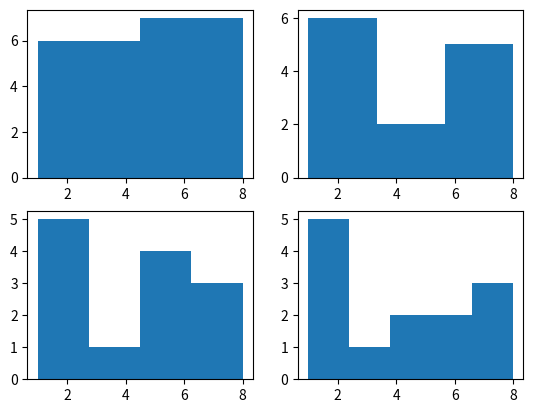

Reproduce this figure in Python.
from functools import reduce
from matplotlib import pyplot as plt
from math import ceil
# 6
# a) 
def tracar_subgrafico(graf, numero_linhas, numero_col, numero_graf):
    plt.subplot(numero_linhas,numero_col, numero_graf)
    plt.plot(graf[0],graf[1])

# b)

def tracar_subgraficos(lista_grafs, numero_linhas):
    n=0
    numero_colunas = math.ceil(len(lista_grafs)/numero_linhas)
    for graf in lista_grafs:
        tracar_subgrafico(graf, numero_linhas, numero_colunas, n+1)
        n+=1
    plt.show()

# c)
def tracar_subgraficos_sqrt(lis):
   tracar_subgraficos(lis,round(math.sqrt(len(lis))))
   
### 7
def tracar_graficos_personalizados(lista_graf, lista_form):
   list(map(lambda graf, form : plt.plot(graf[0],graf[1],form), lista_graf, lista_form))
   plt.show()
   
def mediaLista(lst):
    return sum(lst) / len(lst)

def transposta(lista_de_listas):
    """
    A solução preferida.
    
    >>> transposta([[0.0, 0.0], [1.0, 2.0], [2.0, 4.0], [3.0, 6.0], [4.0, 8.0], [5.0, 10.0]])
    [[0.0, 1.0, 2.0, 3.0, 4.0, 5.0], [0.0, 2.0, 4.0, 6.0, 8.0, 10.0]]
    >>> transposta([['0', '0'], ['1', '2'], ['2', '4'], ['3', '6'], ['4', '8'], ['5', '10']])
    [['0', '1', '2', '3', '4', '5'], ['0', '2', '4', '6', '8', '10']]
    """
    linhas = len(lista_de_listas)
    colunas = len(lista_de_listas[0])
    # linha varia mais rapidamente que coluna
    return [ [lista_de_listas[linha][coluna] for linha in range(linhas)]
                for coluna in range(colunas) ]

# 9
# a
def grafico_media(lst):
    abcissas = lst[0][0]
    ordenadas = list(map(lambda el: el[1], lst))
    #return (abcissas, list(map(lambda i: mediaLista([ordenadas[j][i] for j in range(len(ordenadas))]), range(len(ordenadas[0])))))
    return (abcissas, list(map(mediaLista, transposta(ordenadas))))

def tracar_com_media(lista_graficos):
    grafico_medias = grafico_media(lista_graficos)
    formatar = ['go--']*len(lista_graficos) +['ro-']
    tracar_graficos_personalizados(lista_graficos + [grafico_medias], formatar)

# tracar_com_media([constante, logaritmico,linear, loglinear, quadratico, exponencial])

# baixo = 0.1
# alto = 20.0
# constante = graficos(lambda x: 10.0, baixo= baixo, alto=alto)
# logaritmico = graficos(lambda x: math.log(x), baixo=baixo, alto=alto)
# linear = graficos(lambda x: x, baixo=baixo, alto=alto)
# loglinear = graficos(lambda x: x*math.log(x), baixo=baixo, alto=alto)
# quadratico = graficos(lambda x: x*x, baixo= baixo, alto=alto)
# exponencial = graficos(lambda x: 2**x, baixo= baixo, alto=alto)

# tracar_subgraficos_sqrt([constante, logaritmico, linear, loglinear, quadratico, exponencial],2)

#12 - Defina uma função grafico_barras que, dada um dicionário, apresente um gráfico de barras no qual os nomes das barras correspondem às chaves do dicionário e as alturas das barras correspondem aos respetivos valores. Defina a função de modo a que, para o dicionário abaixo seja apresentado um gráfico do tipo também abaixo:
precipitacao = {'jan': 118, 'fev': 98, 'mar': 61, 'abr': 80, 'mai': 70, 'jun': 18, 'jul': 17, 'ago':17, 'set': 42, 'out': 97, 'nov': 110, 'dez':143}
# Sugestões. Comece por programar a função unzip que, dada um dicionário, devolve um par de listas com as chaves e os valores respetivamente. Por exemplo
"""
>>> unzip ({'jan': 118, 'fev': 98, 'mar': 61})
(['jan', 'fev', 'mar'], [118, 98, 61])
"""
# Utilize a função pyplot.xticks(posição_das_etiquetas, etiquetas). Os parâmetros são duas listas que devem ter o mesmo comprimento. O primeiro parâmetro dá as posições em torno das quais o texto da etiqueta é centrado.
unzipdic = lambda dic: (dic.keys(), dic.values())
def prob12(dic):
    unzipped = unzipdic(dic)
    plt.bar(unzipped[0], unzipped[1])
    plt.show()
    """
    etiquetas, ordenadas = unzip(dic)
    abcissas = list(range(0,len(ordenadas)))
    plt.bar(abcissas, ordenadas)
    plt.xticks(abcissas, etiquetas)
    plt.show() 
    """
# prob12(precipitacao)

#13 - A função pyplot.hist(valores, num_classes) permite representar um conjunto de valores sob a forma de um histograma como número de classes dado. Por exemplo, o código Python abaixo deve imprimir o gráfico na figura também abaixo
"""
>>> dados = [1, 1, 1, 3, 2, 5, 1, 5, 6, 6, 7, 8, 8]
>>> pyplot.hist(dados, 3)
"""
# Defina uma função histogramas_classes que permita mostrar várias representações em histograma de um mesmo conjunto de valores, considerando um número variável de classes. A função recebe dois argumentos: a lista de valores para construir o histograma e uma lista de inteiros. Cada inteiro na segunda lista representa um número de classes. A função apresenta tantos histogramas quantos os elementos desta segunda lista. Defina a função de modo a que:
# a) Cada histograma seja apresentado numa figura independente.
def prob13a(vals, ints):
    for elems in ints:
        plt.hist(vals, elems)
    plt.show()
# b) Os histogramas apareçam todos numa mesma figura, havendo, no máximo, 2 por coluna. Utilize a função pyplot.subplot e as ideias do exercício 6. Por exemplo, o código seguinte deverá mostrar a figura apresentada
def prob13b(vals, ints):
    lins = ceil(len(ints)/2)
    for idx, elems in enumerate(ints):
        plt.subplot(lins, 2, idx+1)
        plt.hist(vals, elems)
    plt.show()

dados = [1, 1, 1, 3, 2, 5, 1, 5, 6, 6, 7, 8, 8]
prob13b(dados, [2, 3, 4, 5])

#14 - Escreva uma função traca_frequencias(nome_ficheiro) que lê um ficheiro de texto e apresenta um gráfico de barras com as frequências de cada letra no texto. Para simplificar, considere apenas letras minúsculas abc...xyz e ignore pontuação e acentuação.
# Sugestões. Utilize um dicionário em que as chaves correspondem às vinte e seis letras do alfabeto, e os valores correspondem às respetivas frequências. Defina uma função dicionario_frequencias que leia o ficheiro de texto e devolva o respetivo dicionário de frequências. Utilize afunção grafico_barras do exercício 12.
def prob14freqs(path):
    dic = { c: 0 for c in "abcdefghijklmnopqrstuvwxyz"}
    # for c in "abcdefghijklmnopqrstuvwxyz":
    #   dic[c] = 0
    # for ascii in range(ord('a'), ord('z')+1):
    #     dic[chr(ascii)] = 0 

    with open(path) as f:
        txt = f.read()
        for c in txt:
            if c in dic:
                dic[c] += 1

    return dic

def prob14(path):
    freqs = prob14freqs(path)
    prob12(freqs)
# prob14('repo/fichas/7_matplot/lusiadas.txt')
